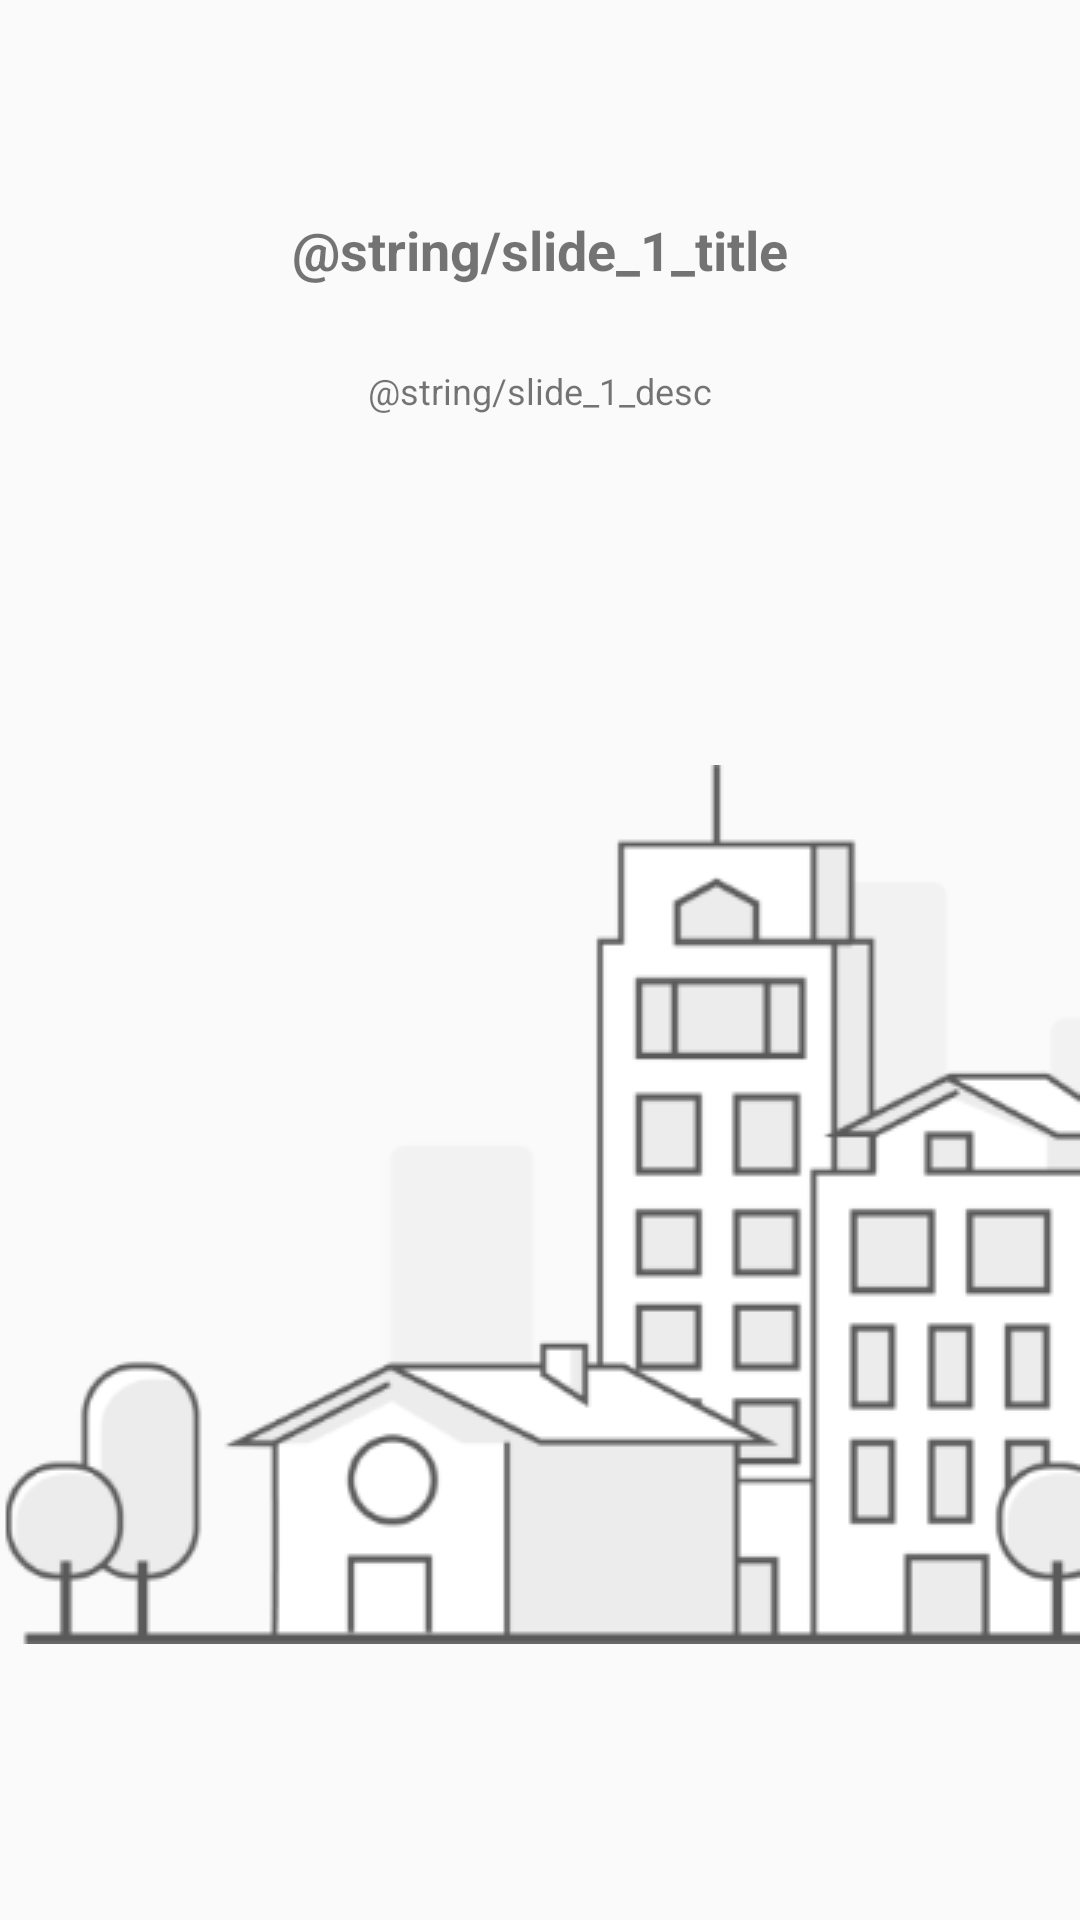

Here is an Android app screen rendered from its layout file. Give the layout XML and the strings, colors and styles it references.
<!-- AndroidManifest.xml: application theme AppTheme -->
<!-- res/layout/welcome_1.xml -->
<?xml version="1.0" encoding="utf-8"?>
<RelativeLayout xmlns:android="http://schemas.android.com/apk/res/android"
              android:orientation="vertical"
              android:layout_width="match_parent"
              android:layout_height="match_parent">

    <TextView
            android:id="@+id/textView"
            android:layout_width="match_parent"
            android:layout_height="wrap_content"
            android:text="@string/slide_1_title"
            android:textAlignment="center"
            android:textSize="@dimen/get_started_h1"
            android:textStyle="bold"
            android:lineSpacingExtra="@dimen/get_started_h1_line_spacing"
            android:layout_marginTop="@dimen/get_started_h1_margin_top"
    />
    <TextView
            android:id="@+id/textView2"
            android:layout_width="@dimen/get_started_desc_width"
            android:layout_height="wrap_content"
            android:text="@string/slide_1_desc"
            android:layout_marginTop="@dimen/get_started_desc_margin_top"
            android:textSize="@dimen/get_started_desc"
            android:lineSpacingExtra="@dimen/get_started_desc_line_spacing"
            android:textAlignment="center"
            android:width="@dimen/get_started_desc_width"
            android:layout_centerHorizontal="true"
    />
    <ImageView
            android:id="@+id/imageView"
            android:layout_width="match_parent"
            android:layout_height="match_parent"
            android:layout_marginTop="@dimen/get_started_image1_margin_top"
            android:layout_marginBottom="@dimen/get_started_image_margin_bottom"
            android:src="@drawable/get_started1"
    />

</RelativeLayout>
<!-- resources referenced by this layout -->
<resources>
  <dimen name="get_started_desc">12sp</dimen>
  <dimen name="get_started_desc_line_spacing">2sp</dimen>
  <dimen name="get_started_desc_margin_top">122dp</dimen>
  <dimen name="get_started_desc_width">146dp</dimen>
  <dimen name="get_started_h1">18sp</dimen>
  <dimen name="get_started_h1_line_spacing">4sp</dimen>
  <dimen name="get_started_h1_margin_top">71dp</dimen>
  <dimen name="get_started_image1_margin_top">175dp</dimen>
  <dimen name="get_started_image_margin_bottom">12dp</dimen>
  <!-- drawable get_started1: png bitmap (drawable, 19515 bytes) -->
  <style name="AppTheme" parent="Theme.AppCompat.Light">
      
          
          <item name="colorPrimary">@color/colorPrimary</item>
          <item name="colorPrimaryDark">@color/colorPrimaryDark</item>
          <item name="colorAccent">@color/colorAccent</item>
          
          <item name="android:windowLightStatusBar">true</item>
      </style>
  <color name="colorPrimary">#FFFFFF</color>
  <color name="colorPrimaryDark">#F6F6F6</color>
  <color name="colorAccent">#FF4081</color>
</resources>
